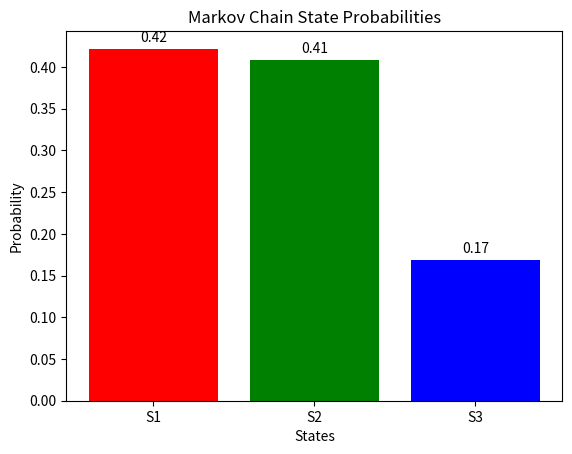
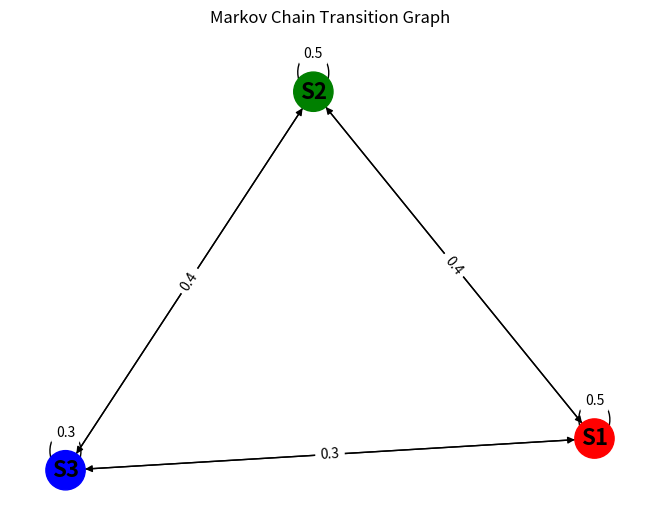

The matplotlib source for these figures, in order:
import numpy as np
import matplotlib.pyplot as plt
import networkx as nx

# Number of iterations for the simulation
iterations = 1000

# Transition probabilities
transition_matrix = np.array([
    [0.5, 0.3, 0.2],  # S1 to S1, S2, S3
    [0.4, 0.5, 0.1],  # S2 to S1, S2, S3
    [0.3, 0.4, 0.3]   # S3 to S1, S2, S3
])

# Initialize state counts
state_counts = np.zeros(3)

# Start in state S1
current_state = 0

# Run the simulation
state_history = []
for _ in range(iterations):
    state_history.append(current_state)
    state_counts[current_state] += 1
    current_state = np.random.choice([0, 1, 2], p=transition_matrix[current_state])

# Normalize state counts to probabilities
state_probabilities = state_counts / iterations

# Visualize the results
states = ['S1', 'S2', 'S3']
colors = ['r', 'g', 'b']
fig, ax = plt.subplots()

bars = ax.bar(states, state_probabilities, color=colors)
ax.set_xlabel('States')
ax.set_ylabel('Probability')
ax.set_title('Markov Chain State Probabilities')

# Add the probabilities as text on the bars
for bar, prob in zip(bars, state_probabilities):
    height = bar.get_height()
    ax.annotate(f'{prob:.2f}', xy=(bar.get_x() + bar.get_width() / 2, height),
                xytext=(0, 3), textcoords="offset points", ha='center', va='bottom')

# Draw transition graph
G = nx.DiGraph()
for i, state in enumerate(states):
    for j, prob in enumerate(transition_matrix[i]):
        if prob > 0:
            G.add_edge(state, states[j], weight=prob)

pos = nx.spring_layout(G)
edges = G.edges(data=True)
weights = [edge[2]['weight'] for edge in edges]

plt.figure()
nx.draw(G, pos, with_labels=True, node_color=colors, node_size=800, font_size=16, font_weight='bold')
nx.draw_networkx_edge_labels(G, pos, edge_labels={(u, v): f'{d["weight"]:.1f}' for u, v, d in edges})
plt.title('Markov Chain Transition Graph')
plt.show()
